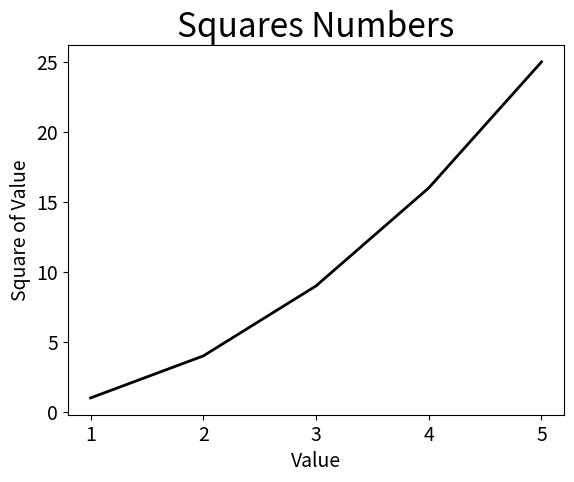

The script that saved this image:
import matplotlib.pyplot as plt

#   Plotting Squares against their numbers

numbers = [1, 2, 3, 4, 5]
squares = [1, 4, 9, 16, 25]
plt.plot(numbers, squares, linewidth=2, color="black")     

#  Set chart title and label axes.
plt.title("Squares Numbers", fontsize=24)
plt.xlabel("Value", fontsize=14)
plt.ylabel("Square of Value", fontsize=14)

#   Set size of tick labels.
plt.tick_params(axis="both", labelsize=14)

plt.show()